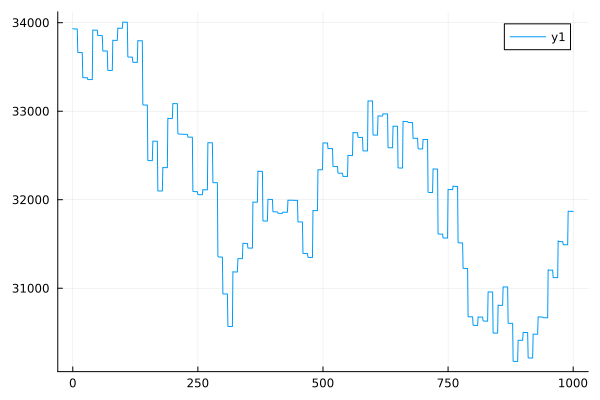

Values plotted in this chart, from the file beside it:
0	33933.71337148827
1	33930
2	33930
3	33929
4	33929
5	33929
6	33929
7	33929
8	33929
9	33929
10	33664
11	33663
12	33662
13	33662
14	33662
15	33662
16	33662
17	33662
18	33662
19	33662
20	33380
21	33379
22	33379
23	33379
24	33379
25	33379
26	33379
27	33379
28	33379
29	33379
30	33358
31	33358
32	33357
33	33357
34	33357
35	33357
36	33357
37	33357
38	33357
39	33357
40	33918
41	33916
42	33916
43	33916
44	33915
45	33915
46	33915
47	33915
48	33915
49	33915
50	33856
51	33855
52	33855
53	33855
54	33855
55	33855
56	33855
57	33855
58	33855
59	33855
60	33681
... 940 more rows
